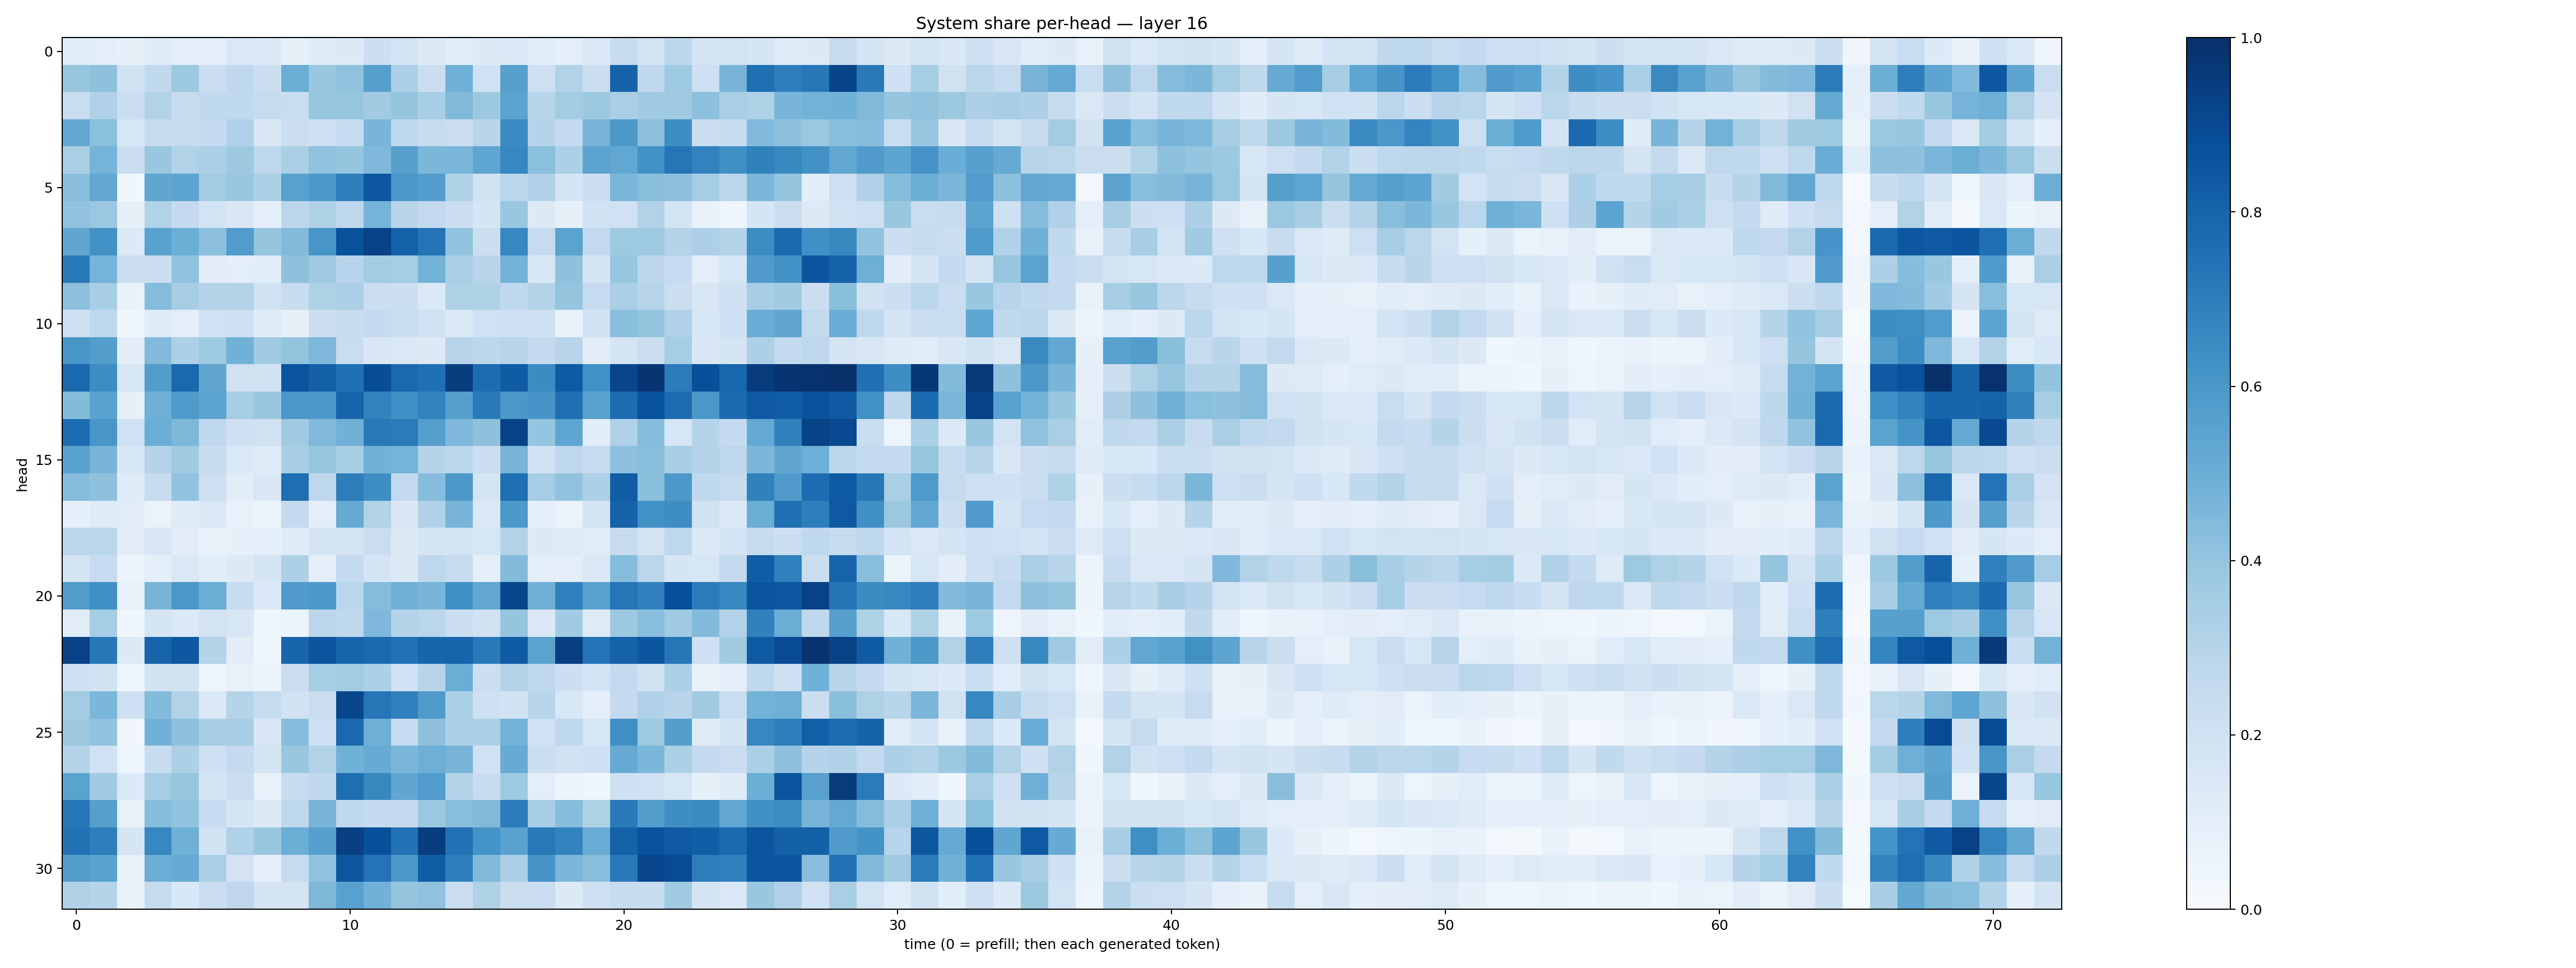

The table this chart was drawn from, first rows:
0.10760094, 0.09993129, 0.08151798, 0.12034774, 0.092088126, 0.09607396, 0.14579375, 0.13564354, 0.08244036, 0.11872798, 0.12626024, 0.2156652, 0.18104407, 0.12709439, 0.10696221, 0.13083977, 0.1389448, 0.10747141, 0.0909732, 0.14283603, 0.23508848, 0.18729034, 0.2793513, 0.17347412
0.3915, 0.4127, 0.1927, 0.2647, 0.3763, 0.2269, 0.2692, 0.2181, 0.497, 0.3898, 0.4094, 0.5634, 0.3252, 0.2224, 0.4853, 0.2014, 0.5609, 0.2114, 0.3143, 0.2213, 0.8028, 0.2669, 0.3711, 0.212
0.2324, 0.3196, 0.2214, 0.3093, 0.2452, 0.263, 0.2635, 0.2438, 0.2312, 0.3914, 0.3936, 0.362, 0.3973, 0.3445, 0.4484, 0.3762, 0.5457, 0.29, 0.3562, 0.3784, 0.336, 0.3697, 0.3686, 0.4157
0.5277, 0.4212, 0.1586, 0.2386, 0.2427, 0.2556, 0.3166, 0.1518, 0.2193, 0.2112, 0.2493, 0.4656, 0.2707, 0.2377, 0.2261, 0.2928, 0.6512, 0.2973, 0.2576, 0.4688, 0.5949, 0.4172, 0.6405, 0.2256
0.3361, 0.4743, 0.2196, 0.3878, 0.3156, 0.3357, 0.3767, 0.276, 0.3379, 0.408, 0.3981, 0.4506, 0.5598, 0.4575, 0.4635, 0.5381, 0.6664, 0.4189, 0.3282, 0.5434, 0.5283, 0.6274, 0.728, 0.6801
0.4286, 0.5299, 0.03903, 0.5333, 0.5402, 0.3556, 0.3835, 0.3294, 0.5581, 0.5935, 0.697, 0.8499, 0.5984, 0.5742, 0.324, 0.1891, 0.2854, 0.3185, 0.178, 0.2251, 0.4615, 0.4253, 0.4173, 0.351
0.406, 0.3811, 0.08576, 0.3138, 0.2501, 0.1871, 0.1499, 0.08767, 0.2824, 0.3216, 0.2748, 0.4749, 0.2919, 0.2602, 0.2225, 0.1679, 0.3829, 0.1287, 0.08518, 0.1923, 0.2, 0.315, 0.182, 0.0709
0.5333, 0.6249, 0.1344, 0.552, 0.4995, 0.418, 0.5742, 0.3947, 0.4439, 0.604, 0.8691, 0.9313, 0.8115, 0.7356, 0.4048, 0.2262, 0.6671, 0.2467, 0.5498, 0.2597, 0.3748, 0.3721, 0.3027, 0.3268
0.7143, 0.4739, 0.2221, 0.2201, 0.4051, 0.1114, 0.09436, 0.1136, 0.412, 0.3694, 0.2933, 0.357, 0.3548, 0.4767, 0.3372, 0.29, 0.4776, 0.1495, 0.4118, 0.1715, 0.3941, 0.2785, 0.2462, 0.09592
0.4153, 0.3455, 0.06755, 0.4352, 0.3491, 0.3015, 0.3068, 0.1921, 0.2379, 0.3234, 0.3333, 0.2248, 0.217, 0.1389, 0.3229, 0.3204, 0.2673, 0.3082, 0.3981, 0.2488, 0.3394, 0.2963, 0.2218, 0.1505
0.2103, 0.2745, 0.03722, 0.1197, 0.09466, 0.2022, 0.2075, 0.1172, 0.0789, 0.215, 0.2353, 0.2546, 0.2331, 0.1976, 0.1439, 0.2003, 0.2094, 0.205, 0.07176, 0.1891, 0.4241, 0.4023, 0.3169, 0.162
0.6018, 0.5703, 0.1031, 0.4447, 0.3261, 0.3738, 0.4861, 0.3633, 0.4008, 0.4496, 0.2334, 0.149, 0.1449, 0.1255, 0.2967, 0.2796, 0.2967, 0.251, 0.2937, 0.1033, 0.1782, 0.2257, 0.3549, 0.1513
0.7819, 0.6437, 0.1627, 0.572, 0.7833, 0.5315, 0.1991, 0.1938, 0.8598, 0.8126, 0.7515, 0.8842, 0.7807, 0.7523, 0.9476, 0.7662, 0.8295, 0.6461, 0.8339, 0.6266, 0.9152, 0.9836, 0.7035, 0.8763
0.4406, 0.553, 0.08413, 0.4954, 0.5896, 0.5407, 0.3526, 0.3828, 0.6004, 0.594, 0.7996, 0.68, 0.6327, 0.6824, 0.5632, 0.7136, 0.5998, 0.6075, 0.7562, 0.5572, 0.7688, 0.8745, 0.7682, 0.6006
0.7657, 0.605, 0.2022, 0.5026, 0.4567, 0.2691, 0.208, 0.196, 0.3699, 0.4488, 0.4829, 0.7152, 0.7095, 0.566, 0.4512, 0.4131, 0.9262, 0.3966, 0.5378, 0.1092, 0.3183, 0.4324, 0.1568, 0.3016
0.5566, 0.4683, 0.1531, 0.3053, 0.3619, 0.2409, 0.1374, 0.1195, 0.3416, 0.3942, 0.3416, 0.4849, 0.4741, 0.3033, 0.2867, 0.2256, 0.4717, 0.1906, 0.2753, 0.2398, 0.4156, 0.4293, 0.3407, 0.307
0.436, 0.4119, 0.1185, 0.2359, 0.4044, 0.2142, 0.104, 0.1496, 0.7581, 0.2751, 0.6996, 0.6369, 0.2613, 0.4335, 0.5939, 0.1754, 0.7552, 0.3509, 0.4037, 0.3257, 0.8267, 0.4229, 0.5914, 0.2684
0.08809, 0.1189, 0.1095, 0.06469, 0.1243, 0.143, 0.0716, 0.05911, 0.2531, 0.0979, 0.5136, 0.3126, 0.1493, 0.3198, 0.472, 0.1463, 0.5908, 0.09466, 0.06455, 0.1781, 0.8046, 0.6283, 0.6392, 0.1937
0.2795, 0.2887, 0.1035, 0.1637, 0.1019, 0.07751, 0.08476, 0.08946, 0.1181, 0.1734, 0.1749, 0.2279, 0.1322, 0.1793, 0.1775, 0.1634, 0.307, 0.1252, 0.1215, 0.1152, 0.2374, 0.1809, 0.275, 0.138
0.1744, 0.2481, 0.06056, 0.08805, 0.1452, 0.1074, 0.1254, 0.1714, 0.3258, 0.1008, 0.2568, 0.1725, 0.1281, 0.2754, 0.2429, 0.08929, 0.4379, 0.09737, 0.09881, 0.1466, 0.4334, 0.2843, 0.1655, 0.1569
0.5777, 0.6296, 0.07401, 0.4685, 0.6001, 0.5036, 0.2406, 0.1381, 0.5793, 0.5912, 0.2878, 0.4342, 0.492, 0.4677, 0.6313, 0.5286, 0.9111, 0.4914, 0.6895, 0.5515, 0.7309, 0.6887, 0.8818, 0.7039
0.1094, 0.3522, 0.03899, 0.1712, 0.1378, 0.1814, 0.1626, 0.04103, 0.06082, 0.2808, 0.273, 0.4529, 0.3028, 0.2885, 0.2195, 0.1926, 0.3983, 0.1466, 0.3654, 0.1245, 0.3755, 0.4265, 0.3678, 0.4423
0.9329, 0.7234, 0.1295, 0.7976, 0.8472, 0.3044, 0.1023, 0.03877, 0.7955, 0.8536, 0.7931, 0.7768, 0.7454, 0.7963, 0.7981, 0.7119, 0.832, 0.5495, 0.9405, 0.7393, 0.8054, 0.8537, 0.7263, 0.2076
0.2102, 0.1919, 0.04619, 0.1894, 0.1941, 0.05007, 0.07035, 0.0558, 0.2279, 0.3518, 0.3593, 0.3309, 0.2, 0.2948, 0.5028, 0.216, 0.309, 0.2742, 0.2181, 0.1806, 0.2548, 0.1912, 0.3313, 0.07638
0.3583, 0.4591, 0.2099, 0.4414, 0.3102, 0.1442, 0.3039, 0.2432, 0.1918, 0.228, 0.9138, 0.733, 0.6883, 0.5819, 0.3283, 0.2068, 0.1879, 0.2909, 0.1556, 0.1001, 0.2521, 0.3189, 0.2949, 0.3622
0.3757, 0.4026, 0.032, 0.4843, 0.415, 0.3401, 0.3414, 0.1486, 0.4298, 0.2147, 0.7821, 0.4928, 0.2476, 0.4106, 0.3272, 0.3278, 0.4775, 0.202, 0.2721, 0.1532, 0.6332, 0.3719, 0.5702, 0.1217
0.3044, 0.2019, 0.04863, 0.2349, 0.327, 0.2065, 0.252, 0.1745, 0.3894, 0.3149, 0.4846, 0.5102, 0.458, 0.4945, 0.4708, 0.2031, 0.5116, 0.2227, 0.1963, 0.2086, 0.5127, 0.4604, 0.3289, 0.2531
0.5488, 0.3649, 0.1367, 0.3509, 0.3933, 0.1661, 0.2239, 0.07342, 0.2374, 0.2682, 0.7601, 0.6614, 0.5339, 0.576, 0.3065, 0.2374, 0.3719, 0.09977, 0.05593, 0.03547, 0.2089, 0.2, 0.1617, 0.08246
0.7242, 0.5644, 0.07598, 0.4301, 0.4051, 0.2492, 0.1642, 0.1271, 0.2666, 0.4717, 0.2674, 0.2573, 0.2516, 0.3808, 0.4264, 0.4459, 0.7036, 0.3426, 0.4318, 0.322, 0.7128, 0.5731, 0.6395, 0.6521
0.7452, 0.6986, 0.168, 0.6655, 0.4916, 0.1943, 0.3181, 0.3841, 0.4995, 0.5602, 0.9364, 0.8762, 0.7424, 0.9462, 0.7427, 0.6164, 0.5521, 0.7154, 0.6782, 0.5077, 0.8092, 0.875, 0.839, 0.8208
0.5711, 0.5533, 0.07733, 0.5032, 0.5103, 0.3374, 0.1806, 0.08747, 0.238, 0.4051, 0.8478, 0.7404, 0.595, 0.8256, 0.6914, 0.4478, 0.3391, 0.6109, 0.463, 0.4269, 0.7164, 0.9174, 0.8917, 0.7016
0.323, 0.3026, 0.06983, 0.2459, 0.1529, 0.2286, 0.274, 0.1771, 0.1792, 0.4568, 0.5555, 0.4827, 0.3951, 0.4089, 0.2272, 0.3206, 0.2258, 0.2303, 0.132, 0.204, 0.2409, 0.2393, 0.37, 0.1791
